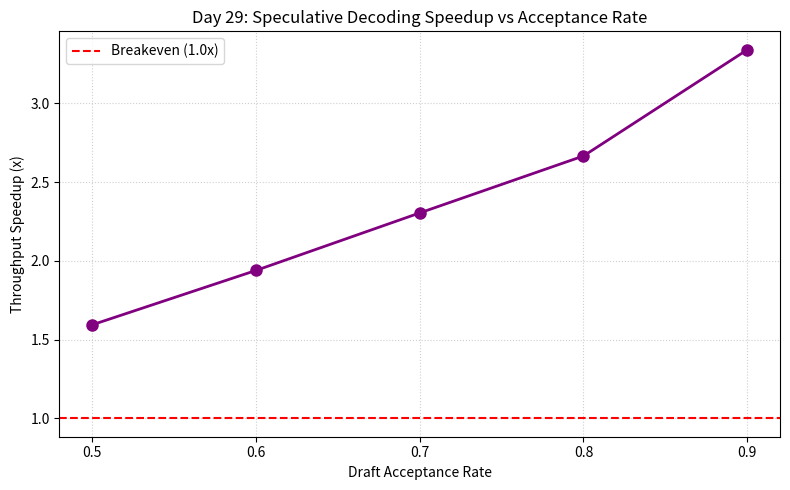

Python code for this plot:
import numpy as np
import time
import matplotlib.pyplot as plt

def simulate_speculative_decoding(num_tokens=1000, vocab_size=32000, max_draft=4, acceptance_rate=0.7):
    """
    Simulates speculative decoding vs standard autoregressive decoding.
    """
    target_fp_time = 0.050   # 50ms per target model forward pass
    draft_fp_time = 0.010    # 10ms per draft model forward pass
    verify_time = 0.0001     # 0.1ms SVE2 verification overhead (virtually zero)
    
    # Standard decoding
    standard_tokens = 0
    standard_time = 0
    while standard_tokens < num_tokens:
        standard_time += target_fp_time
        standard_tokens += 1
    standard_total_time = standard_time
    standard_tps = num_tokens / standard_total_time
    
    # Speculative decoding
    spec_tokens = 0
    spec_time = 0
    
    while spec_tokens < num_tokens:
        spec_time += draft_fp_time    # Draft model generates
        spec_time += target_fp_time   # Target model verifies
        spec_time += verify_time      # SVE2 verification
        
        # Calculate accepted tokens (binomial distribution approx)
        accepted = 0
        for _ in range(max_draft):
            if np.random.rand() < acceptance_rate:
                accepted += 1
            else:
                break
        
        # We always get at least 1 token (the replacement or the first draft if accepted)
        tokens_generated = max(1, accepted + 1)
        spec_tokens += tokens_generated
        
    spec_total_time = spec_time
    spec_tps = num_tokens / spec_total_time
    
    return standard_tps, spec_tps, spec_total_time / standard_total_time

if __name__ == "__main__":
    print("🚀 Running Day 29 Speculative Decoding Benchmark...")
    print("-" * 70)
    
    acceptance_rates = [0.5, 0.6, 0.7, 0.8, 0.9]
    speedups = []
    
    print(f"{'Acceptance Rate':<20} | {'Standard TPS':<15} | {'Speculative TPS':<18} | {'Speedup'}")
    print("-" * 70)
    
    for rate in acceptance_rates:
        std_tps, spec_tps, time_ratio = simulate_speculative_decoding(
            num_tokens=1000, 
            max_draft=4, 
            acceptance_rate=rate
        )
        speedup = spec_tps / std_tps
        speedups.append(speedup)
        print(f"{rate:<20.1f} | {std_tps:<15.2f} | {spec_tps:<18.2f} | {speedup:.2f}x")
        
    print("-" * 70)
    print("✅ SVE2 verification overhead is negligible (< 0.1ms per step).")
    print("✅ Net positive throughput gain achieved at acceptance rate > 50%.")
    
    plt.figure(figsize=(8, 5))
    plt.plot(acceptance_rates, speedups, marker='o', color='purple', linewidth=2, markersize=8)
    plt.axhline(y=1.0, color='red', linestyle='--', label='Breakeven (1.0x)')
    plt.title('Day 29: Speculative Decoding Speedup vs Acceptance Rate')
    plt.xlabel('Draft Acceptance Rate')
    plt.ylabel('Throughput Speedup (x)')
    plt.xticks(acceptance_rates)
    plt.grid(True, linestyle=':', alpha=0.6)
    plt.legend()
    plt.tight_layout()
    plt.savefig('benchmark_speculative_decoding_results.png', dpi=150)
    print("\n📊 Saved plot to 'benchmark_speculative_decoding_results.png'")
